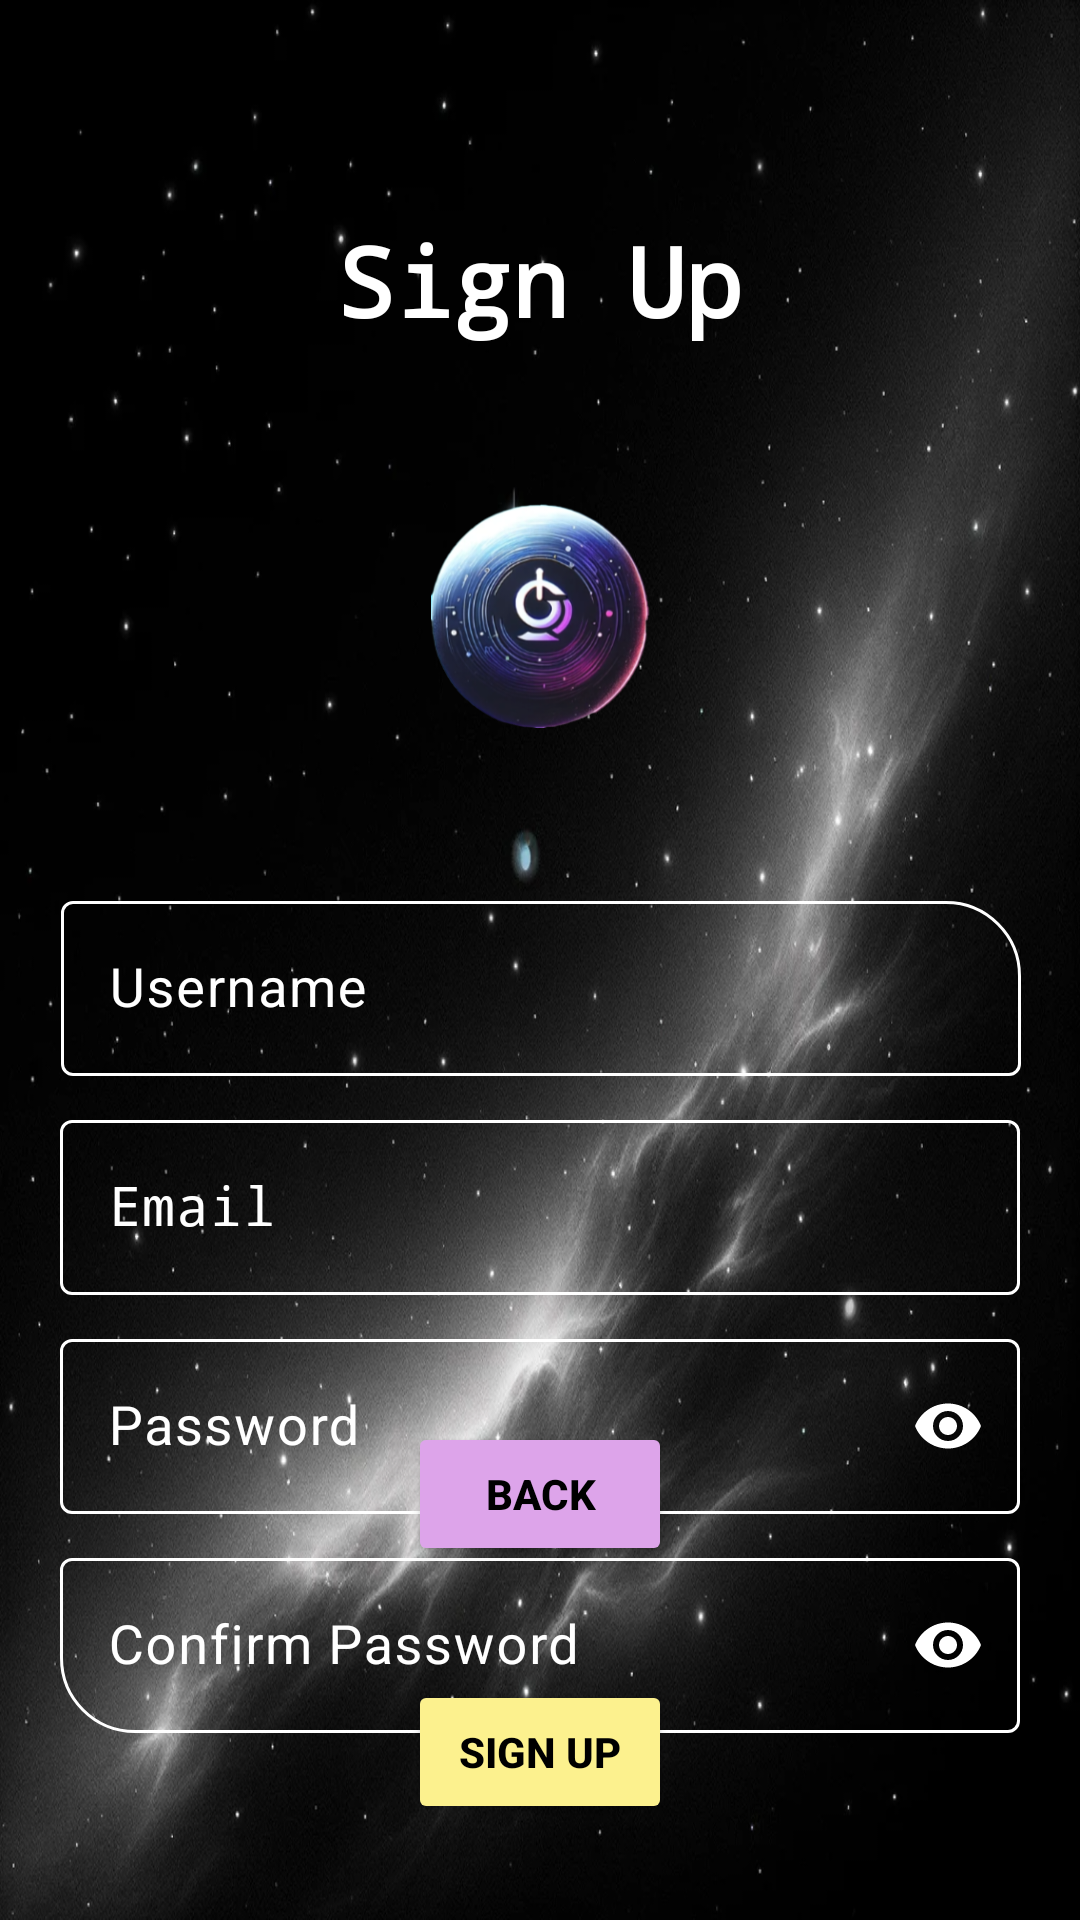

Layout XML and referenced resources for this Android screen:
<!-- AndroidManifest.xml: application theme Theme.AbschlussProjektAndroide -->
<!-- res/layout/fragment_registrierung.xml -->
<?xml version="1.0" encoding="utf-8"?>
<androidx.constraintlayout.widget.ConstraintLayout
    xmlns:android="http://schemas.android.com/apk/res/android"
    xmlns:app="http://schemas.android.com/apk/res-auto"
    xmlns:tools="http://schemas.android.com/tools"
    android:layout_width="match_parent"
    android:layout_height="match_parent"
    android:background="@drawable/backgroundhome2">


    <TextView
        android:id="@+id/tv_reg_header"
        style="@style/LoginTextColorStyle"
        android:layout_width="wrap_content"
        android:layout_height="wrap_content"
        android:layout_marginTop="72dp"
        android:text="@string/signup_header"
        android:textSize="32dp"
        android:textStyle="bold"
        app:layout_constraintEnd_toEndOf="parent"
        app:layout_constraintStart_toStartOf="parent"
        app:layout_constraintTop_toTopOf="parent" />

    <com.google.android.material.textfield.TextInputLayout
        android:id="@+id/ti_e_username_reg"
        android:layout_width="320dp"
        android:layout_height="65dp"
        android:layout_marginTop="180dp"
        android:textColorHint="@color/white"
        app:boxCornerRadiusTopEnd="25dp"
        app:boxStrokeColor="@color/white"
        app:boxStrokeWidth="1dp"
        app:hintTextColor="@color/white"
        app:layout_constraintEnd_toEndOf="parent"
        app:layout_constraintHorizontal_bias="0.505"
        app:layout_constraintStart_toStartOf="parent"
        app:layout_constraintTop_toBottomOf="@+id/tv_reg_header">

        <com.google.android.material.textfield.TextInputEditText
            android:id="@+id/textInputusername_reg"
            android:layout_width="match_parent"
            android:layout_height="wrap_content"
            android:hint="@string/hint_username"
            android:maxLines="1"
            android:textColor="@color/white"
            android:textSize="18dp" />
    </com.google.android.material.textfield.TextInputLayout>

    <com.google.android.material.textfield.TextInputLayout
        android:id="@+id/ti_e_mail_reg"
        android:layout_width="320dp"
        android:layout_height="65dp"
        android:layout_margin="8dp"
        android:layout_marginTop="16dp"
        android:textColorHint="@color/white"
        app:boxStrokeColor="@color/KIColor"
        app:boxStrokeWidth="1dp"
        app:hintTextColor="@color/white"
        app:layout_constraintEnd_toEndOf="parent"
        app:layout_constraintStart_toStartOf="parent"
        app:layout_constraintTop_toBottomOf="@+id/ti_e_username_reg">

        <com.google.android.material.textfield.TextInputEditText
            android:id="@+id/textInputemail"
            android:layout_width="match_parent"
            android:layout_height="wrap_content"
            android:hint="@string/hint_email"
            android:fontFamily="monospace"
            android:textColor="@color/white"
            android:maxLines="1"
            android:textSize="18dp" />
    </com.google.android.material.textfield.TextInputLayout>

    <com.google.android.material.textfield.TextInputLayout
        android:id="@+id/ti_password_reg"
        android:layout_width="320dp"
        android:layout_height="65dp"
        android:layout_margin="8dp"
        android:layout_marginTop="16dp"
        android:textColorHint="@color/white"
        app:boxBackgroundColor="@android:color/transparent"
        app:boxStrokeColor="@color/disagree"
        app:boxStrokeWidth="1dp"
        app:hintTextColor="@color/white"
        app:endIconTint="@color/white"
        app:endIconMode="password_toggle"
        app:layout_constraintEnd_toEndOf="parent"
        app:layout_constraintStart_toStartOf="parent"
        app:layout_constraintTop_toBottomOf="@+id/ti_e_mail_reg"
        app:passwordToggleEnabled="true">

        <com.google.android.material.textfield.TextInputEditText
            android:id="@+id/textInputpassword"
            android:layout_width="match_parent"
            android:layout_height="wrap_content"
            android:hint="@string/password_hint"
            android:inputType="textPassword"
            android:textColor="@color/white"

            android:maxLines="1"
            android:textSize="18dp" />
    </com.google.android.material.textfield.TextInputLayout>

    <com.google.android.material.textfield.TextInputLayout
        android:id="@+id/ti_password_repeat_reg"
        android:layout_width="320dp"
        android:layout_height="65dp"
        android:layout_margin="8dp"
        android:layout_marginTop="16dp"
        android:textColorHint="@color/white"
        app:boxCornerRadiusBottomStart="25dp"
        app:boxStrokeColor="@color/disagree"
        app:boxStrokeWidth="1dp"
        app:hintTextColor="@color/white"
        app:endIconTint="@color/white"
        app:endIconMode="password_toggle"
        app:layout_constraintEnd_toEndOf="parent"
        app:layout_constraintStart_toStartOf="parent"
        app:layout_constraintTop_toBottomOf="@+id/ti_password_reg"
        app:passwordToggleEnabled="true">

        <com.google.android.material.textfield.TextInputEditText
            android:id="@+id/textInputpasswordrepeat"
            android:layout_width="match_parent"
            android:layout_height="wrap_content"
            android:hint="@string/hint_confirm_password"
            android:textColor="@color/white"

            android:inputType="textPassword"
            android:maxLines="1"
            android:textSize="18dp" />
    </com.google.android.material.textfield.TextInputLayout>


    <Button
        android:id="@+id/btn_SignUp"
        style="@style/StyledButton"
        android:layout_width="wrap_content"
        android:layout_height="wrap_content"
        android:layout_marginBottom="32dp"
        android:text="@string/signup_button"
        app:layout_constraintBottom_toBottomOf="parent"
        app:layout_constraintEnd_toEndOf="parent"
        app:layout_constraintStart_toStartOf="parent" />

    <Button
        android:id="@+id/btn_back_to_login"
        style="@style/StyledButton"
        android:layout_width="wrap_content"
        android:layout_height="wrap_content"
        android:layout_marginBottom="38dp"
        android:backgroundTint="@color/btn_background2"
        android:text="@string/back_button"
        app:layout_constraintBottom_toTopOf="@+id/btn_SignUp"
        app:layout_constraintEnd_toEndOf="@+id/btn_SignUp"
        app:layout_constraintStart_toStartOf="@+id/btn_SignUp" />

    <ImageView
        android:id="@+id/iv_logoecho"
        android:layout_width="75dp"
        android:layout_height="75dp"
        app:layout_constraintBottom_toTopOf="@+id/ti_e_username_reg"
        app:layout_constraintEnd_toEndOf="parent"
        app:layout_constraintStart_toStartOf="parent"
        app:layout_constraintTop_toBottomOf="@+id/tv_reg_header"
        app:srcCompat="@drawable/echologo" />


</androidx.constraintlayout.widget.ConstraintLayout>
<!-- resources referenced by this layout -->
<resources>
  <color name="KIColor">#A72C9B</color>
  <color name="btn_background2">#DDA4EA</color>
  <color name="disagree">#FF6B6B</color>
  <color name="white">#FFFFFFFF</color>
  <!-- drawable backgroundhome2: png bitmap (drawable, 781570 bytes) -->
  <!-- drawable echologo: png bitmap (drawable, 107331 bytes) -->
  <string name="back_button">BACK</string>
  <string name="hint_confirm_password">Confirm Password</string>
  <string name="hint_email">Email</string>
  <string name="hint_username">Username</string>
  <string name="password_hint">Password</string>
  <string name="signup_button">SIGN UP</string>
  <string name="signup_header">Sign Up</string>
  <style name="LoginTextColorStyle">
          <item name="android:textColor">@color/white</item>
          <item name="android:fontFamily">monospace</item>
      </style>
  <style name="StyledButton">
          <item name="android:layout_width">320dp</item>
          <item name="android:layout_height">wrap_content</item>
          <item name="android:backgroundTint">#FCF18E</item>
          <item name="android:textStyle">bold</item>
          <item name="android:textColor">@color/black</item>
      </style>
  <style name="Theme.AbschlussProjektAndroide" parent="Base.Theme.AbschlussProjektAndroide" />
  <color name="black">#FF000000</color>
  <style name="Base.Theme.AbschlussProjektAndroide" parent="Theme.Material3.DayNight.NoActionBar">
          
          <item name="colorPrimary">@color/black</item>
  
      </style>
</resources>
